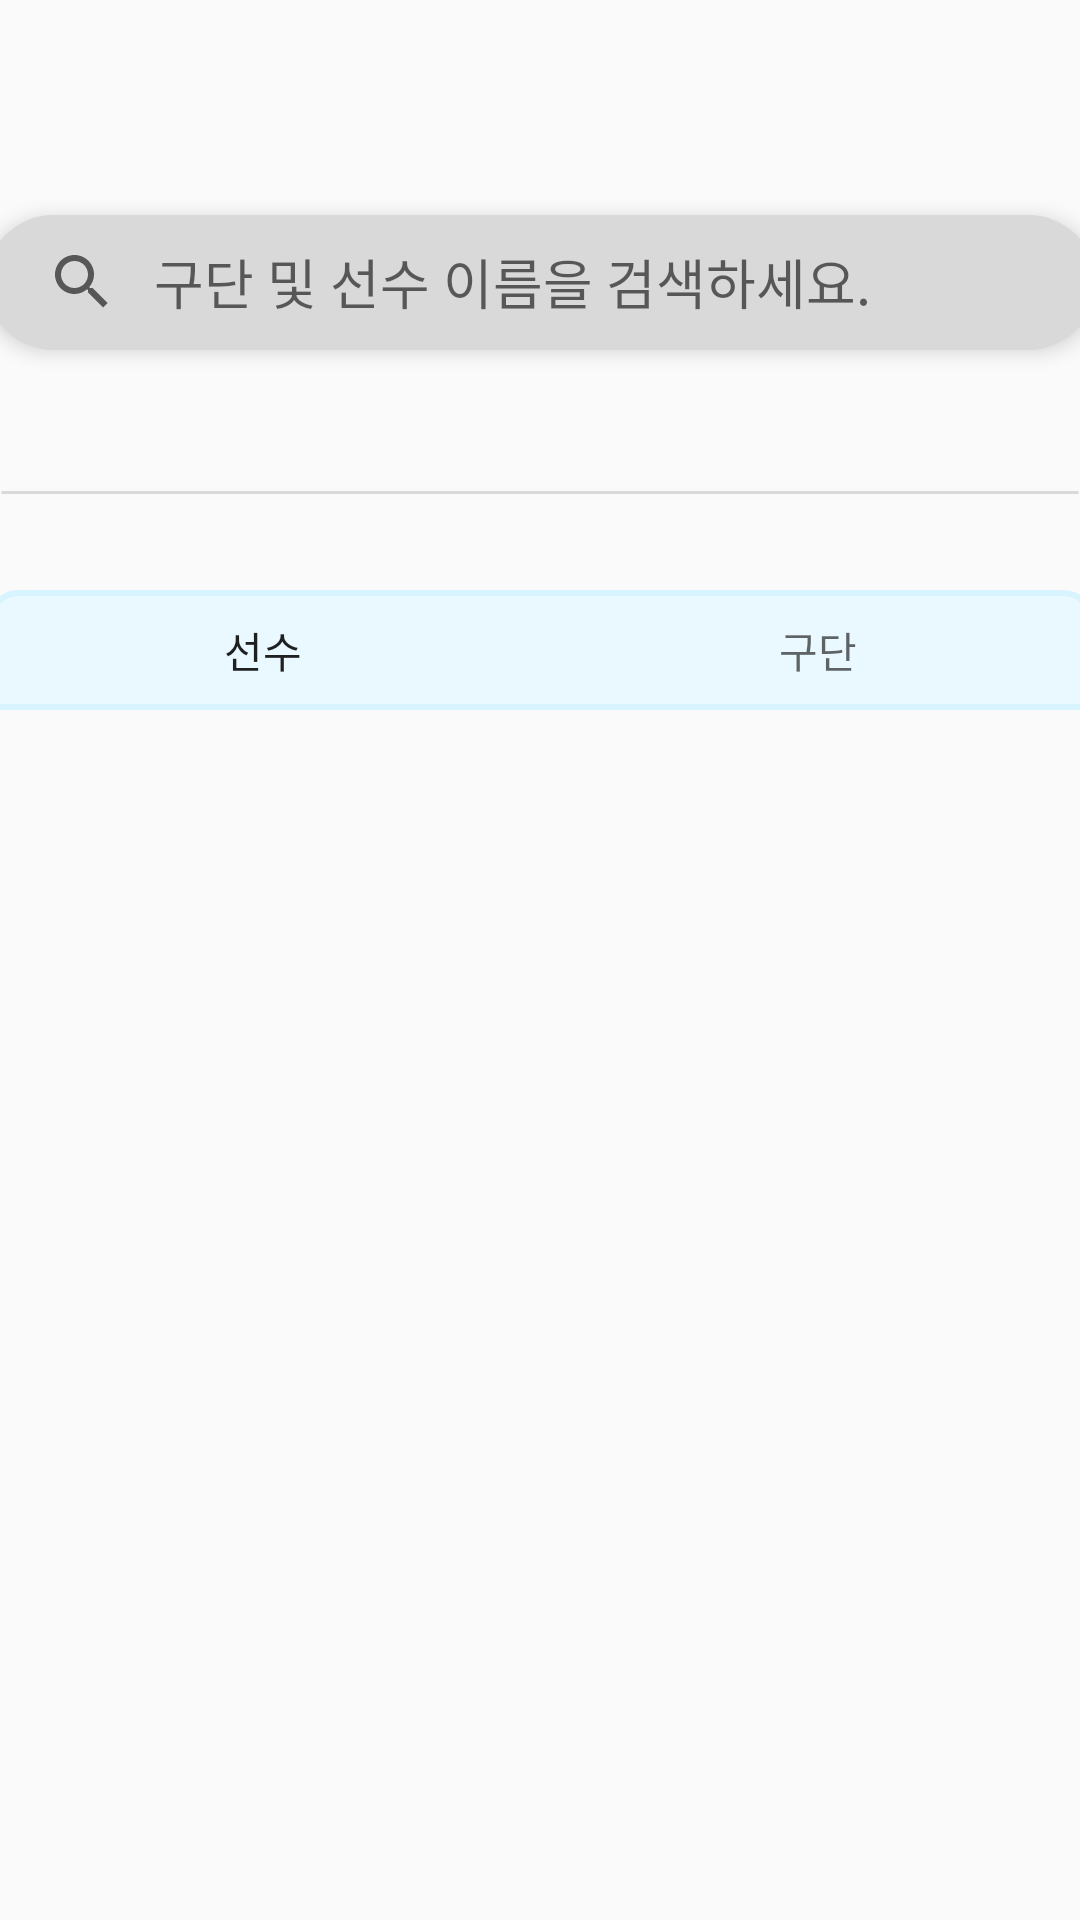

Write the Android layout XML for this screen, with the resource values it uses.
<!-- AndroidManifest.xml: application theme Theme.UXDESIGN -->
<!-- res/layout/fragment_favorite.xml -->
<?xml version="1.0" encoding="utf-8"?>
<androidx.constraintlayout.widget.ConstraintLayout
    xmlns:android="http://schemas.android.com/apk/res/android"
    xmlns:app="http://schemas.android.com/apk/res-auto"
    xmlns:tools="http://schemas.android.com/tools"
    android:layout_width="match_parent"
    android:layout_height="match_parent"
    tools:context=".feature.favorite.FavoriteFragment">

    <androidx.appcompat.widget.Toolbar
        android:id="@+id/tb_fav"
        android:layout_width="370dp"
        android:layout_height="45dp"
        android:layout_marginTop="71.5dp"
        android:background="@drawable/ic_toolbar"
        android:elevation="4dp"
        app:contentInsetStart="0dp"
        app:layout_constraintStart_toStartOf="parent"
        app:layout_constraintEnd_toEndOf="parent"
        app:layout_constraintTop_toTopOf="parent"
        >

        <androidx.appcompat.widget.SearchView
            android:layout_width="340dp"
            android:layout_height="40dp"
            app:iconifiedByDefault="false"
            app:layout_constraintBottom_toBottomOf="parent"
            app:layout_constraintEnd_toEndOf="parent"
            app:layout_constraintTop_toTopOf="parent"
            app:queryHint="구단 및 선수 이름을 검색하세요."
            app:queryBackground="@null"
           />
    </androidx.appcompat.widget.Toolbar>

    <View
        android:id="@+id/line1"
        android:layout_width="match_parent"
        android:layout_height="3dp"
        android:background="@drawable/bg_gray_line"
        app:layout_constraintTop_toBottomOf="@id/tb_fav"
        app:layout_constraintStart_toStartOf="parent"
        app:layout_constraintEnd_toEndOf="parent"
        android:layout_marginTop="46dp"
        />

    <com.google.android.material.tabs.TabLayout
        android:id="@+id/tl_fav"
        android:layout_width="370dp"
        android:layout_height="40dp"
        android:layout_marginTop="80dp"

        app:tabIndicator="@null"
        android:background="@drawable/tab_unselected_style"
        app:layout_constraintTop_toBottomOf="@id/tb_fav"
        app:layout_constraintStart_toStartOf="parent"
        app:layout_constraintEnd_toEndOf="parent"
        >

        <com.google.android.material.tabs.TabItem
            android:layout_width="match_parent"
            android:layout_height="wrap_content"
            android:text="선수"

            />

        <com.google.android.material.tabs.TabItem
            android:layout_width="wrap_content"
            android:layout_height="wrap_content"
            android:text="구단" />

    </com.google.android.material.tabs.TabLayout>

    <androidx.fragment.app.FragmentContainerView
        android:id="@+id/fcv_fav"
        android:layout_width="370dp"
        android:layout_height="450dp"
        app:layout_constraintTop_toBottomOf="@id/tl_fav"
        app:layout_constraintEnd_toEndOf="parent"
        app:layout_constraintStart_toStartOf="parent"
        tools:layout="@layout/fragment_fav_player" />


</androidx.constraintlayout.widget.ConstraintLayout>
<!-- res/layout/fragment_fav_player.xml (included above) -->
<?xml version="1.0" encoding="utf-8"?>
<androidx.constraintlayout.widget.ConstraintLayout xmlns:android="http://schemas.android.com/apk/res/android"
    android:layout_width="370dp"
    android:layout_height="match_parent"
    xmlns:app="http://schemas.android.com/apk/res-auto"
    android:background="@drawable/tab_select">

    <RelativeLayout
        android:layout_width="match_parent"
        android:layout_height="match_parent"
        >

        <androidx.cardview.widget.CardView
            android:layout_width="83dp"
            android:layout_height="100dp"
            android:layout_marginTop="57dp"
            android:layout_marginLeft="36dp"
            app:cardCornerRadius="20dp"
            >
        <ImageView
            android:layout_width="match_parent"
            android:layout_height="83dp"
            android:src="@drawable/pic_fav_player_1"
            android:scaleType="centerCrop"
            />


            <TextView
                android:layout_width="wrap_content"
                android:layout_height="wrap_content"
                android:text="손흥민"
                android:fontFamily="@font/font_nanumsquare_bold"
                android:layout_marginTop="83dp"
                android:layout_marginStart="23dp"
                />

        </androidx.cardview.widget.CardView>




        <androidx.cardview.widget.CardView
            android:id="@+id/cv_fav_player2"
            android:layout_width="83dp"
            android:layout_height="100dp"
            android:layout_marginTop="184dp"
            android:layout_marginLeft="36dp"
            app:cardCornerRadius="20dp"
            >
            <ImageView
                android:layout_width="match_parent"
                android:layout_height="83dp"
                android:src="@drawable/pic_fav_player_2"
                android:scaleType="centerCrop"
                />
            <TextView
                android:layout_width="wrap_content"
                android:layout_height="wrap_content"
                android:text="나상호"
                android:fontFamily="@font/font_nanumsquare_bold"
                android:layout_marginTop="83dp"
                android:layout_marginStart="23dp"
                />

        </androidx.cardview.widget.CardView>

        <androidx.cardview.widget.CardView
            android:id="@+id/cv_fav_player1"
            android:layout_width="83dp"
            android:layout_height="100dp"
            android:layout_marginTop="57dp"
            android:layout_marginLeft="146dp"
            app:cardCornerRadius="20dp"
            >
            <ImageView
                android:layout_width="match_parent"
                android:layout_height="83dp"
                android:src="@drawable/pic_fav_player_3"
                android:scaleType="centerCrop"/>

            <TextView
                android:layout_width="wrap_content"
                android:layout_height="wrap_content"
                android:text="고찬혁"
                android:fontFamily="@font/font_nanumsquare_bold"
                android:layout_marginTop="83dp"
                android:layout_marginStart="23dp"
                />

        </androidx.cardview.widget.CardView>

        <androidx.cardview.widget.CardView
            android:layout_width="83dp"
            android:layout_height="100dp"
            android:layout_marginTop="184dp"
            android:layout_marginLeft="146dp"
            app:cardCornerRadius="20dp"
            >
            <ImageView
                android:layout_width="match_parent"
                android:layout_height="83dp"
                android:src="@drawable/pic_fav_player_4"
                android:scaleType="centerCrop"/>
            <TextView
                android:layout_width="wrap_content"
                android:layout_height="wrap_content"
                android:text="이소영"
                android:fontFamily="@font/font_nanumsquare_bold"
                android:layout_marginTop="83dp"
                android:layout_marginStart="23dp"
                />
        </androidx.cardview.widget.CardView>

        <androidx.cardview.widget.CardView
            android:layout_width="83dp"
            android:layout_height="100dp"
            android:layout_marginTop="57dp"
            android:layout_marginLeft="256dp"
            app:cardCornerRadius="20dp"
            >
            <ImageView
                android:layout_width="match_parent"
                android:layout_height="83dp"
                android:src="@drawable/pic_fav_player_5"
                android:scaleType="centerCrop"
                />
            <TextView
                android:layout_width="wrap_content"
                android:layout_height="wrap_content"
                android:text="김연경"
                android:fontFamily="@font/font_nanumsquare_bold"
                android:layout_marginTop="83dp"
                android:layout_marginStart="23dp"
                />
        </androidx.cardview.widget.CardView>


    </RelativeLayout>

</androidx.constraintlayout.widget.ConstraintLayout>
<!-- resources referenced by this layout -->
<resources>
  <!-- drawable bg_gray_line (drawable) -->
  <?xml version="1.0" encoding="utf-8"?>
  <shape android:shape="line" xmlns:android="http://schemas.android.com/apk/res/android">
      <stroke
          android:width="1dp"
          android:color="#D9D9D9" />
  </shape>
  <!-- drawable ic_toolbar (drawable) -->
  <shape xmlns:android="http://schemas.android.com/apk/res/android"
      android:shape="rectangle">
      <solid android:color="#D9D9D9" />
      <corners android:radius="41dp"/>
      <path android:fillColor="@android:color/white" android:pathData="M2,4h20v16h-20z"/>
  </shape>
  <!-- drawable pic_fav_player_1: png bitmap (drawable-v24, 83702 bytes) -->
  <!-- drawable pic_fav_player_2: jpeg bitmap (drawable-v24, 29444 bytes) -->
  <!-- drawable pic_fav_player_3: jpeg bitmap (drawable-v24, 21323 bytes) -->
  <!-- drawable pic_fav_player_4: jpeg bitmap (drawable-v24, 23392 bytes) -->
  <!-- drawable pic_fav_player_5: jpeg bitmap (drawable-v24, 19022 bytes) -->
  <!-- drawable tab_select (drawable) -->
  <?xml version="1.0" encoding="utf-8"?>
  <shape xmlns:android="http://schemas.android.com/apk/res/android"
      android:shape="rectangle">
      <corners
          android:bottomRightRadius="10dp"
          android:bottomLeftRadius="10dp"
          />
      <solid android:color="#D7F4FF"/>
  </shape>
  <!-- drawable tab_unselected_style (drawable) -->
  <?xml version="1.0" encoding="utf-8"?>
  <shape xmlns:android="http://schemas.android.com/apk/res/android"
      android:shape="rectangle" >
      <corners android:topLeftRadius="10dp"
          android:topRightRadius="10dp"
          />
      <solid android:color="#EAF9FF"/>
      <stroke android:width="2dp" android:color="#D7F4FF"/>
  </shape>
  <style name="Theme.UXDESIGN" parent="Base.Theme.UXDESIGN" />
  <style name="Base.Theme.UXDESIGN" parent="Theme.AppCompat.DayNight.NoActionBar">
          
          
      </style>
</resources>
